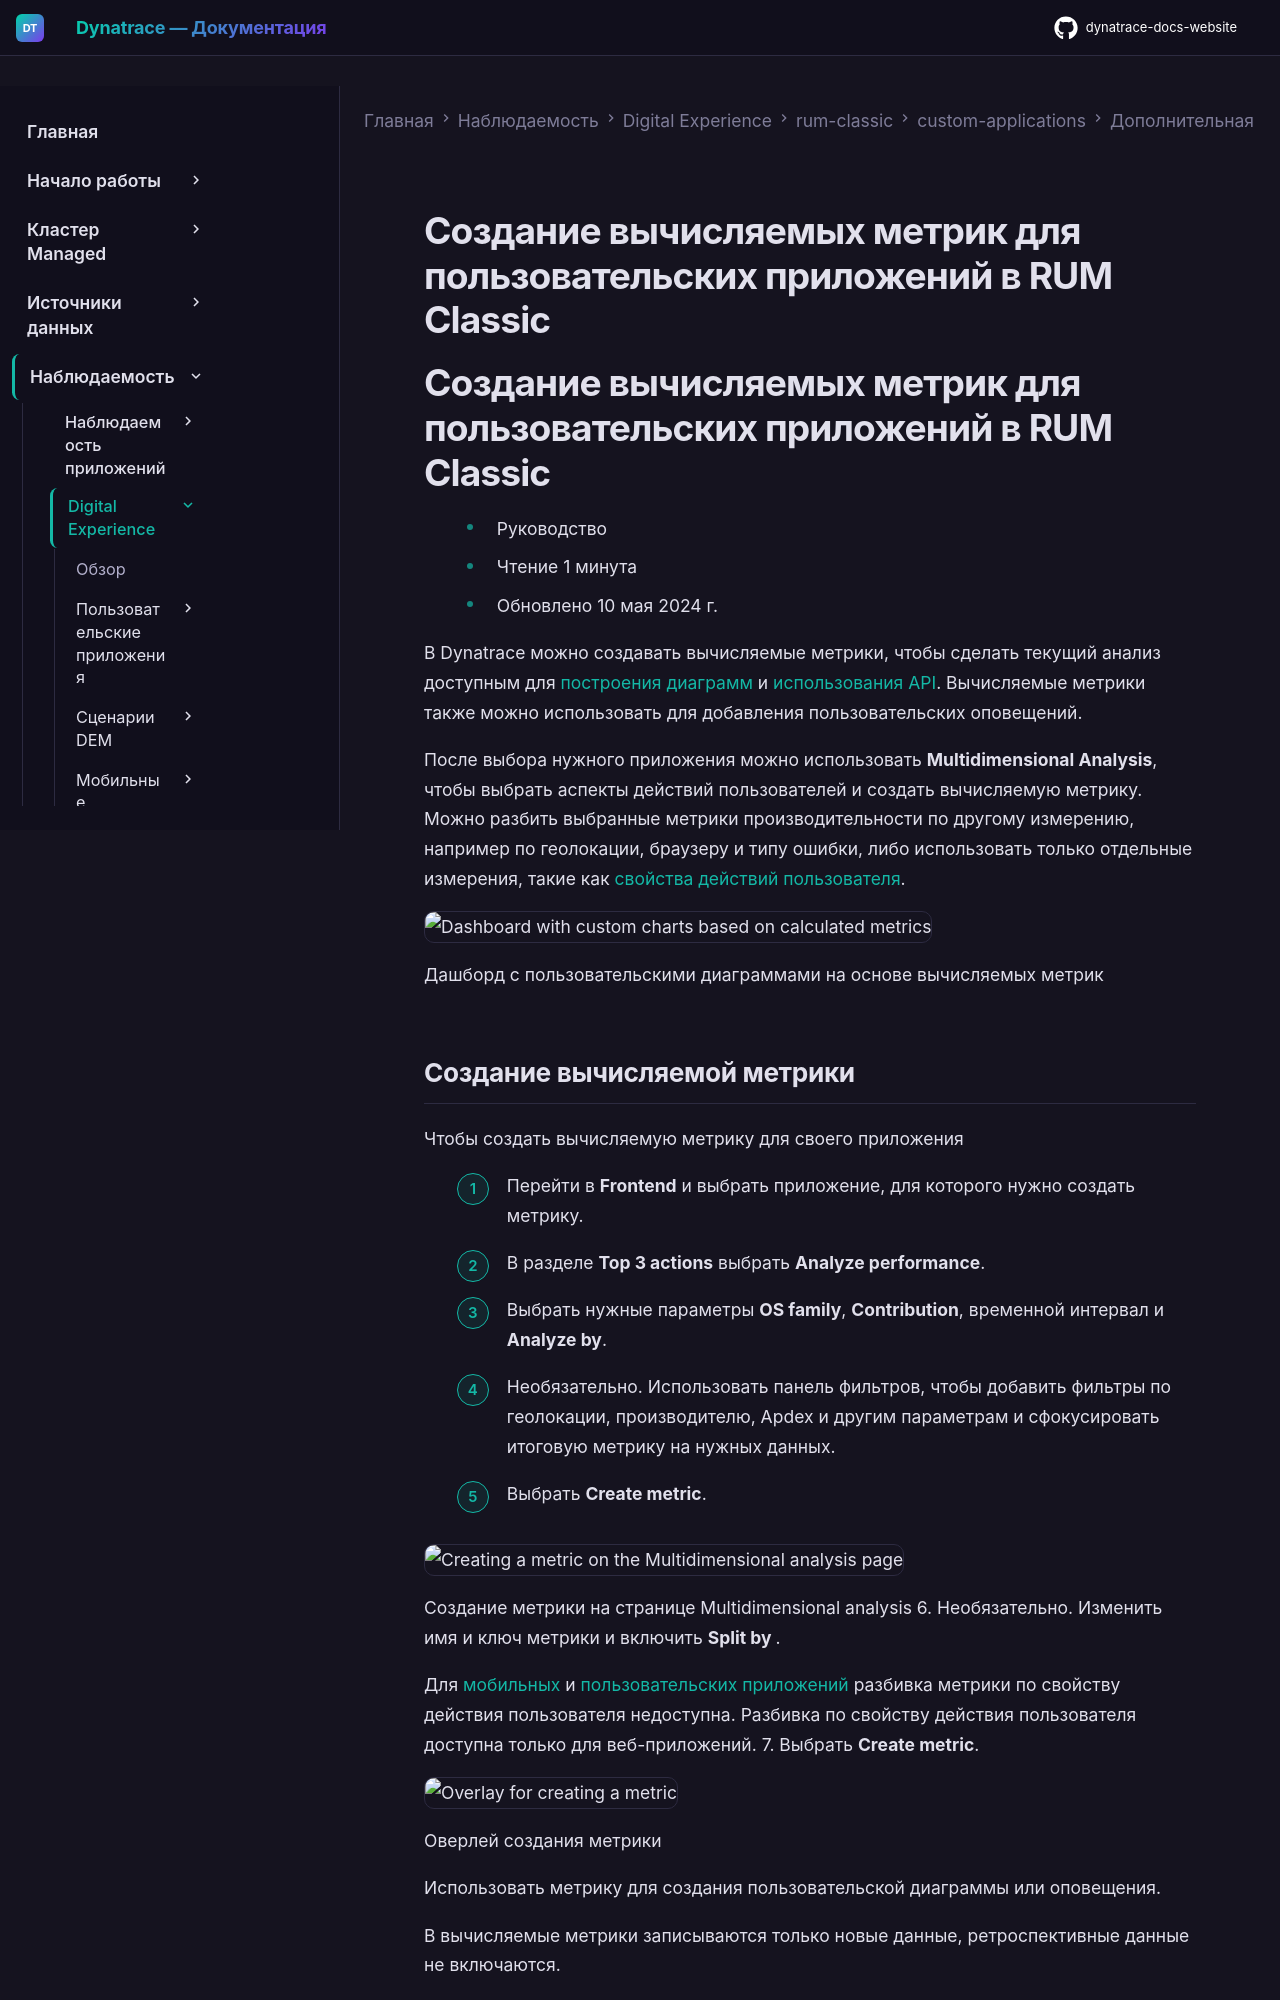

repository: Yerkebulan-Ardabayev/dynatrace-docs-website · page: managed-ru/observe/digital-experience/rum-classic/custom-applications/additional-configuration/rum-calculated-metrics-custom/index.html · generator: mkdocs

---
title: Создание вычисляемых метрик для пользовательских приложений в RUM Classic
source: https://docs.dynatrace.com/managed/observe/digital-experience/rum-classic/custom-applications/additional-configuration/rum-calculated-metrics-custom
---

# Создание вычисляемых метрик для пользовательских приложений в RUM Classic

# Создание вычисляемых метрик для пользовательских приложений в RUM Classic

* Руководство
* Чтение 1 минута
* Обновлено 10 мая 2024 г.

В Dynatrace можно создавать вычисляемые метрики, чтобы сделать текущий анализ доступным для [построения диаграмм](/managed/analyze-explore-automate/explorer "Запрос метрик и преобразование результатов для получения нужных выводов.") и [использования API](/managed/dynatrace-api/environment-api/metric-v2 "Получение информации о метриках через Metrics v2 API."). Вычисляемые метрики также можно использовать для добавления пользовательских оповещений.

После выбора нужного приложения можно использовать **Multidimensional Analysis**, чтобы выбрать аспекты действий пользователей и создать вычисляемую метрику. Можно разбить выбранные метрики производительности по другому измерению, например по геолокации, браузеру и типу ошибки, либо использовать только отдельные измерения, такие как [свойства действий пользователя](/managed/observe/digital-experience/rum-classic/web-applications/additional-configuration/define-user-action-and-session-properties "Определение пользовательских строковых, числовых и датовых свойств для отслеживаемых веб-приложений.").

![Dashboard with custom charts based on calculated metrics](https://dt-cdn.net/images/image-19-1916-a1098d2ab4.png)

Дашборд с пользовательскими диаграммами на основе вычисляемых метрик
